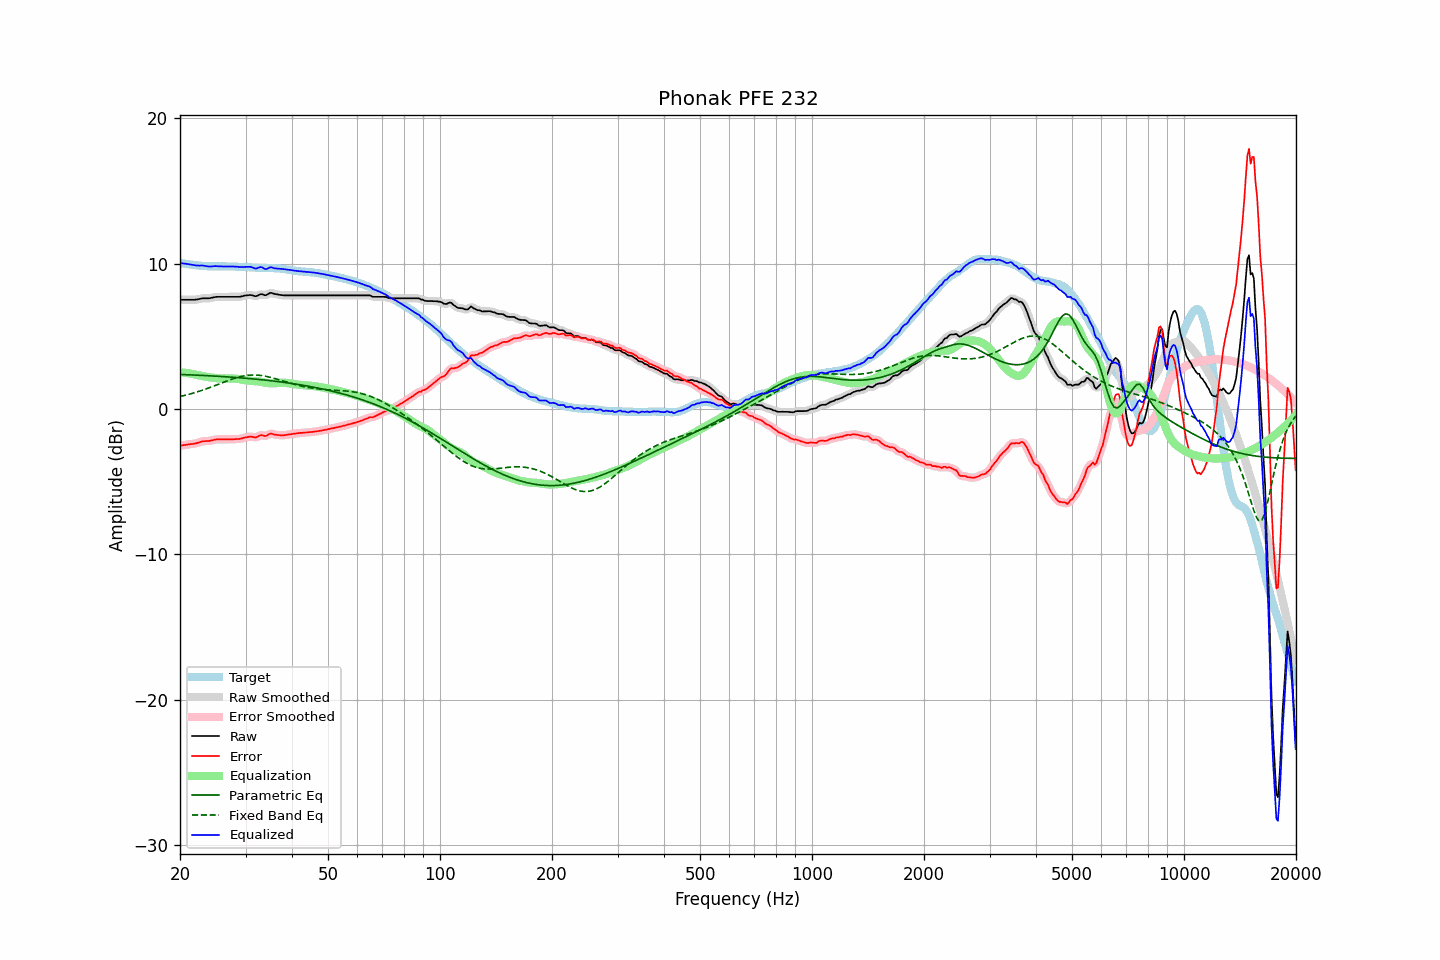

Data behind this chart, as committed beside it:
frequency, raw, error, smoothed, error_smoothed, equalization, parametric_eq, fixed_band_eq, equalized_raw, equalized_smoothed, target
20.00, 7.51, -2.53, 7.51, -2.53, 2.52, 2.37, 0.85, 10.03, 10.03, 10.04
20.20, 7.51, -2.51, 7.51, -2.51, 2.51, 2.37, 0.88, 10.02, 10.02, 10.02
20.40, 7.51, -2.49, 7.51, -2.50, 2.50, 2.36, 0.90, 10.01, 10.01, 10.00
20.61, 7.51, -2.48, 7.51, -2.48, 2.49, 2.36, 0.93, 9.99, 9.99, 9.99
20.81, 7.51, -2.46, 7.51, -2.46, 2.47, 2.35, 0.96, 9.98, 9.98, 9.97
21.02, 7.51, -2.45, 7.51, -2.45, 2.46, 2.35, 0.99, 9.96, 9.96, 9.96
21.23, 7.51, -2.43, 7.51, -2.43, 2.44, 2.34, 1.02, 9.95, 9.95, 9.94
21.44, 7.51, -2.42, 7.51, -2.42, 2.42, 2.34, 1.05, 9.93, 9.93, 9.93
21.66, 7.51, -2.41, 7.51, -2.40, 2.40, 2.33, 1.08, 9.91, 9.91, 9.92
21.87, 7.51, -2.39, 7.51, -2.39, 2.38, 2.33, 1.11, 9.88, 9.89, 9.89
22.09, 7.52, -2.36, 7.52, -2.36, 2.35, 2.32, 1.15, 9.87, 9.87, 9.88
22.31, 7.54, -2.33, 7.54, -2.33, 2.32, 2.32, 1.18, 9.86, 9.86, 9.87
22.54, 7.56, -2.30, 7.56, -2.30, 2.30, 2.31, 1.22, 9.86, 9.86, 9.86
22.76, 7.59, -2.26, 7.59, -2.26, 2.28, 2.31, 1.25, 9.87, 9.86, 9.85
22.99, 7.61, -2.23, 7.60, -2.24, 2.26, 2.30, 1.29, 9.86, 9.86, 9.84
23.22, 7.61, -2.22, 7.61, -2.22, 2.24, 2.30, 1.33, 9.84, 9.85, 9.83
23.45, 7.61, -2.22, 7.61, -2.21, 2.22, 2.29, 1.37, 9.83, 9.83, 9.83
23.69, 7.61, -2.21, 7.61, -2.21, 2.20, 2.29, 1.41, 9.81, 9.81, 9.82
23.92, 7.61, -2.20, 7.61, -2.20, 2.18, 2.28, 1.45, 9.79, 9.80, 9.81
24.16, 7.63, -2.18, 7.63, -2.18, 2.17, 2.27, 1.49, 9.80, 9.80, 9.81
24.40, 7.65, -2.16, 7.65, -2.16, 2.15, 2.27, 1.53, 9.80, 9.80, 9.81
24.65, 7.68, -2.13, 7.68, -2.13, 2.14, 2.26, 1.57, 9.82, 9.81, 9.81
24.89, 7.70, -2.11, 7.70, -2.11, 2.12, 2.26, 1.62, 9.82, 9.82, 9.81
25.14, 7.71, -2.10, 7.71, -2.10, 2.11, 2.25, 1.66, 9.82, 9.82, 9.81
25.39, 7.71, -2.10, 7.71, -2.09, 2.10, 2.24, 1.70, 9.81, 9.81, 9.80
25.65, 7.71, -2.09, 7.71, -2.10, 2.10, 2.24, 1.74, 9.80, 9.81, 9.80
25.91, 7.71, -2.10, 7.71, -2.10, 2.09, 2.23, 1.79, 9.80, 9.80, 9.81
26.16, 7.71, -2.10, 7.71, -2.10, 2.09, 2.22, 1.83, 9.80, 9.80, 9.81
26.43, 7.71, -2.10, 7.71, -2.10, 2.09, 2.22, 1.87, 9.80, 9.80, 9.81
26.69, 7.71, -2.10, 7.71, -2.10, 2.09, 2.21, 1.92, 9.80, 9.80, 9.80
26.96, 7.71, -2.09, 7.71, -2.09, 2.09, 2.20, 1.96, 9.80, 9.80, 9.80
27.23, 7.71, -2.09, 7.71, -2.09, 2.09, 2.19, 2.00, 9.80, 9.80, 9.80
27.50, 7.71, -2.09, 7.71, -2.09, 2.09, 2.19, 2.04, 9.80, 9.80, 9.80
27.77, 7.71, -2.09, 7.71, -2.09, 2.09, 2.18, 2.07, 9.80, 9.80, 9.79
28.05, 7.71, -2.08, 7.71, -2.08, 2.08, 2.17, 2.11, 9.79, 9.79, 9.79
28.33, 7.71, -2.07, 7.71, -2.08, 2.08, 2.16, 2.14, 9.78, 9.78, 9.78
28.62, 7.71, -2.07, 7.71, -2.07, 2.06, 2.15, 2.17, 9.77, 9.77, 9.78
28.90, 7.71, -2.07, 7.71, -2.06, 2.05, 2.14, 2.20, 9.76, 9.76, 9.77
29.19, 7.73, -2.04, 7.73, -2.04, 2.03, 2.14, 2.23, 9.76, 9.76, 9.77
29.48, 7.76, -2.01, 7.76, -2.01, 2.00, 2.13, 2.25, 9.76, 9.76, 9.77
29.78, 7.79, -1.98, 7.78, -1.98, 1.98, 2.12, 2.28, 9.77, 9.77, 9.77
30.08, 7.81, -1.95, 7.81, -1.96, 1.96, 2.11, 2.29, 9.77, 9.77, 9.76
30.38, 7.82, -1.94, 7.82, -1.93, 1.95, 2.10, 2.31, 9.77, 9.78, 9.76
30.68, 7.83, -1.92, 7.83, -1.92, 1.94, 2.09, 2.32, 9.77, 9.78, 9.75
30.99, 7.84, -1.90, 7.83, -1.91, 1.93, 2.08, 2.33, 9.77, 9.76, 9.74
31.30, 7.81, -1.92, 7.80, -1.93, 1.92, 2.07, 2.33, 9.73, 9.73, 9.73
31.61, 7.78, -1.95, 7.78, -1.95, 1.91, 2.06, 2.33, 9.69, 9.69, 9.72
31.93, 7.75, -1.97, 7.77, -1.95, 1.90, 2.05, 2.33, 9.65, 9.67, 9.72
32.24, 7.78, -1.93, 7.79, -1.92, 1.90, 2.04, 2.33, 9.68, 9.69, 9.71
32.57, 7.84, -1.86, 7.83, -1.87, 1.89, 2.03, 2.32, 9.73, 9.72, 9.70
32.89, 7.89, -1.81, 7.87, -1.82, 1.87, 2.02, 2.31, 9.76, 9.75, 9.70
33.22, 7.89, -1.80, 7.87, -1.82, 1.85, 2.01, 2.29, 9.74, 9.73, 9.69
33.55, 7.85, -1.84, 7.85, -1.84, 1.82, 1.99, 2.27, 9.67, 9.68, 9.69
33.89, 7.82, -1.87, 7.84, -1.85, 1.80, 1.98, 2.25, 9.62, 9.64, 9.69
34.23, 7.85, -1.84, 7.86, -1.82, 1.78, 1.97, 2.23, 9.63, 9.64, 9.69
34.57, 7.92, -1.76, 7.91, -1.77, 1.77, 1.96, 2.21, 9.69, 9.68, 9.68
34.92, 7.98, -1.71, 7.96, -1.72, 1.76, 1.95, 2.18, 9.74, 9.72, 9.69
35.27, 7.98, -1.70, 7.97, -1.71, 1.76, 1.93, 2.15, 9.74, 9.73, 9.68
35.62, 7.94, -1.74, 7.95, -1.73, 1.76, 1.92, 2.12, 9.70, 9.71, 9.68
35.97, 7.91, -1.77, 7.91, -1.76, 1.76, 1.91, 2.09, 9.67, 9.67, 9.68
... 635 more rows
